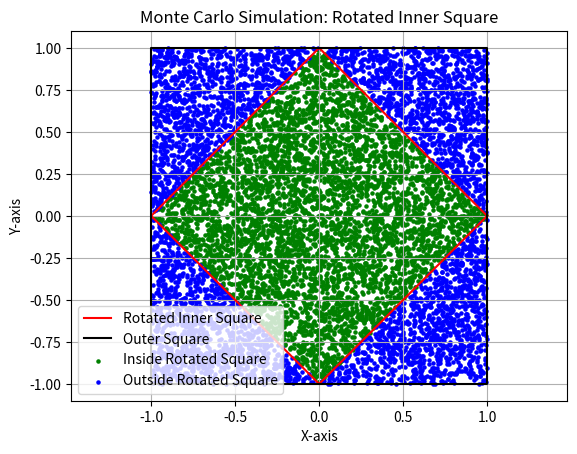

Write the Python code that produced this figure.
import random
import numpy as np
import matplotlib.pyplot as plt
total_points = 10000
inside_square = 0

inside_x = []
inside_y = []
outside_x = []
outside_y = []

for i in range(total_points):
    x = random.uniform(-1, 1)
    y = random.uniform(-1, 1)
    if abs(x) + abs(y) <= 1:
        inside_square += 1
        inside_x.append(x)
        inside_y.append(y)
    else:
        outside_x.append(x)
        outside_y.append(y)
estimated_ratio = inside_square / total_points
actual_ratio = 2 / 4
print("Total Points =", total_points)
print("Points Inside Rotated Square =", inside_square)
print("Estimated Ratio =", estimated_ratio)
print("Actual Ratio =", actual_ratio)
inner_sq_x = [1, 0, -1, 0, 1]
inner_sq_y = [0, 1, 0, -1, 0]
plt.plot(inner_sq_x, inner_sq_y, label="Rotated Inner Square", color="red")

outer_sq_x = [-1, 1, 1, -1, -1]
outer_sq_y = [-1, -1, 1, 1, -1]
plt.plot(outer_sq_x, outer_sq_y, label="Outer Square", color="black")
plt.scatter(inside_x, inside_y, s=5, label="Inside Rotated Square", color="green")
plt.scatter(outside_x, outside_y, s=5, label="Outside Rotated Square", color="blue")
plt.axis("equal")
plt.xlabel("X-axis")
plt.ylabel("Y-axis")
plt.title("Monte Carlo Simulation: Rotated Inner Square")
plt.grid(True)
plt.legend()
plt.show()
